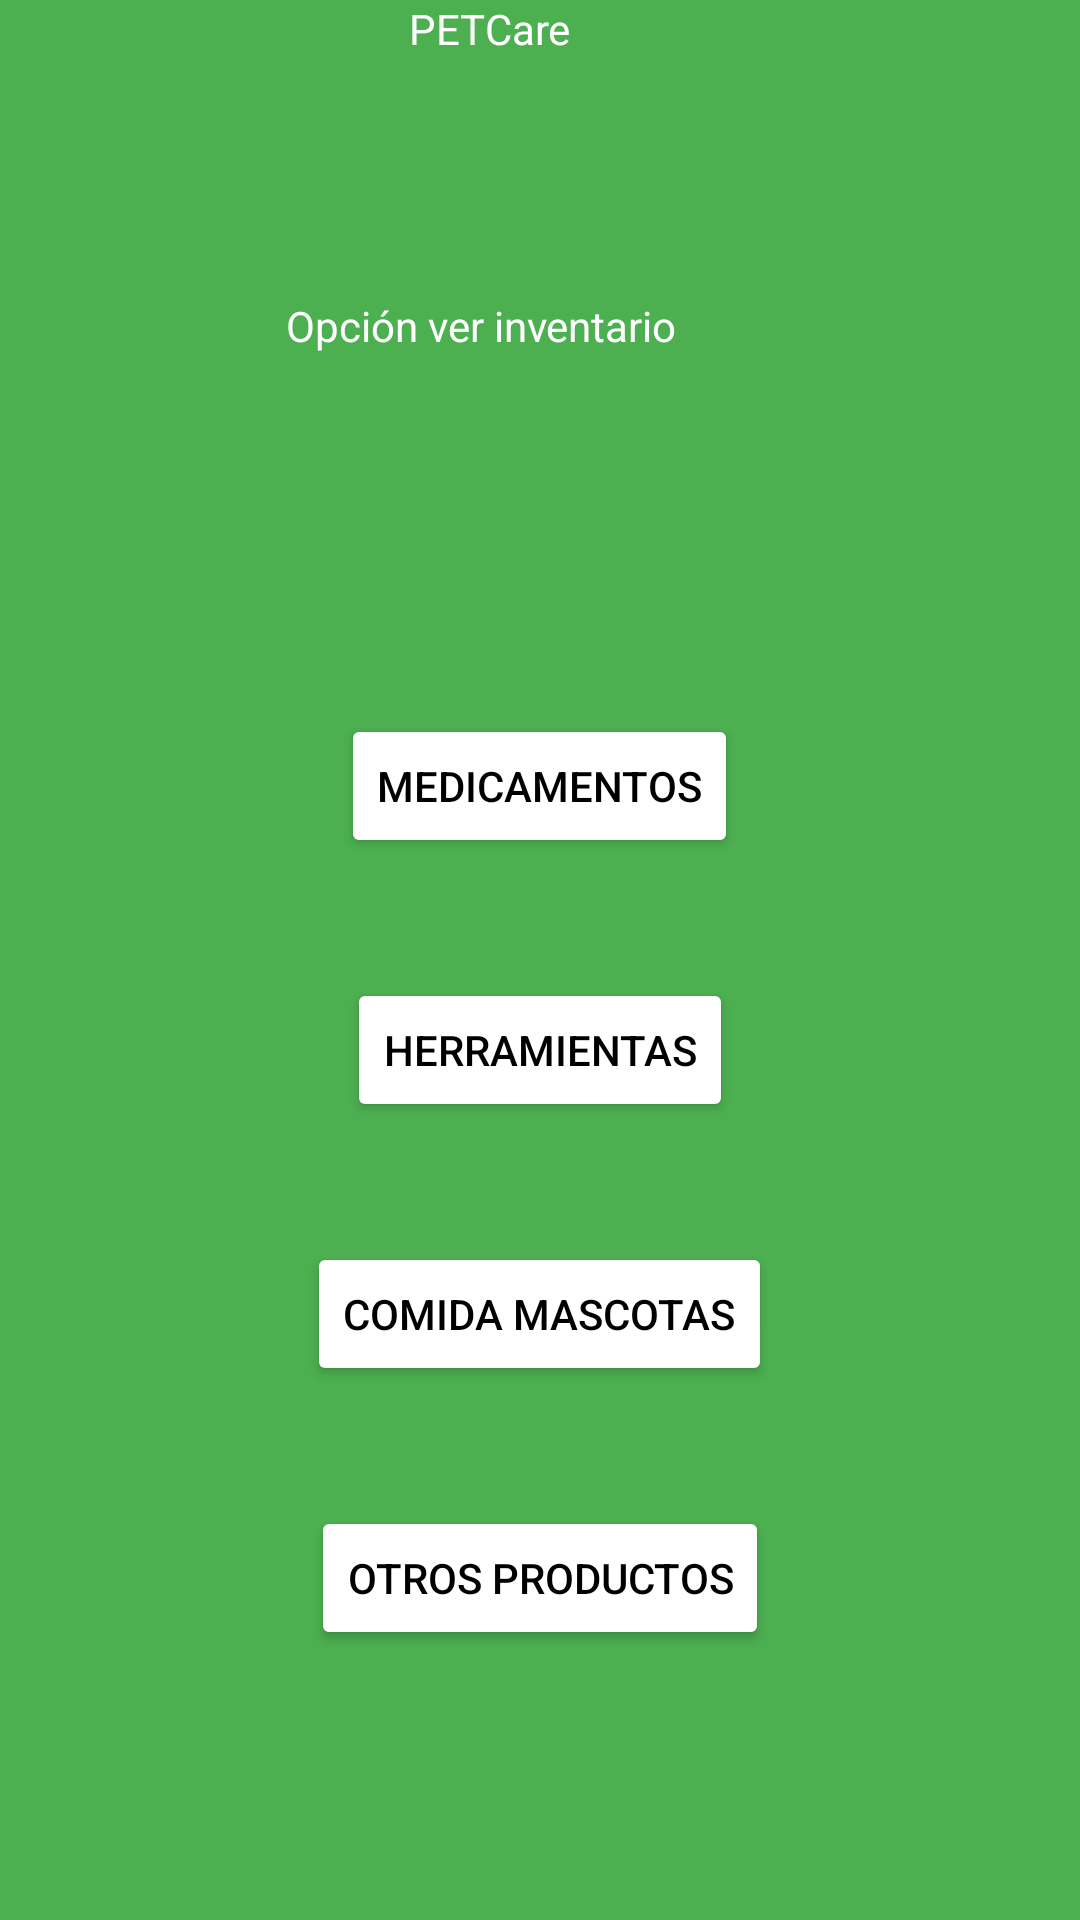

Layout XML and referenced resources for this Android screen:
<!-- AndroidManifest.xml: application theme Theme.PETCare -->
<!-- res/layout/activity_opciones_menu_inventario.xml -->
<?xml version="1.0" encoding="utf-8"?>
<LinearLayout xmlns:android="http://schemas.android.com/apk/res/android"
    xmlns:app="http://schemas.android.com/apk/res-auto"
    xmlns:tools="http://schemas.android.com/tools"
    android:id="@+id/main"
    android:layout_width="match_parent"
    android:layout_height="match_parent"
    android:orientation="vertical"
    android:background="#4CAF50"
    tools:context=".OpcionesMenuInventarioActivity">

    <TextView
        android:id="@+id/textView30"
        android:layout_width="87dp"
        android:layout_height="wrap_content"
        android:layout_gravity="center_horizontal"
        android:layout_marginBottom="80dp"
        android:textColor="@color/white"
        android:text="@string/inventory_tittle" />

    <TextView
        android:id="@+id/textView31"
        android:layout_width="169dp"
        android:layout_height="wrap_content"
        android:layout_gravity="center_horizontal"
        android:layout_marginBottom="120dp"
        android:textColor="@color/white"
        android:text="@string/inventory_subtitle" />

    <Button
        android:id="@+id/button17"
        android:layout_width="wrap_content"
        android:layout_height="wrap_content"
        android:layout_marginBottom="40dp"
        android:layout_gravity="center_horizontal"
        android:backgroundTint="@color/white"
        android:textColor="@color/black"
        android:text="@string/btn_medications" />

    <Button
        android:id="@+id/button18"
        android:layout_width="wrap_content"
        android:layout_height="wrap_content"
        android:layout_marginBottom="40dp"
        android:layout_gravity="center_horizontal"
        android:backgroundTint="@color/white"
        android:textColor="@color/black"
        android:text="@string/btn_tools" />

    <Button
        android:id="@+id/button19"
        android:layout_width="wrap_content"
        android:layout_height="wrap_content"
        android:layout_marginBottom="40dp"
        android:layout_gravity="center_horizontal"
        android:backgroundTint="@color/white"
        android:textColor="@color/black"
        android:text="@string/btn_pets_food" />

    <Button
        android:id="@+id/button20"
        android:layout_width="wrap_content"
        android:layout_height="wrap_content"
        android:layout_marginBottom="40dp"
        android:layout_gravity="center_horizontal"
        android:backgroundTint="@color/white"
        android:textColor="@color/black"
        android:text="@string/btn_other_products" />
</LinearLayout>
<!-- resources referenced by this layout -->
<resources>
  <color name="black">#FF000000</color>
  <color name="white">#FFFFFFFF</color>
  <string name="btn_medications">Medicamentos</string>
  <string name="btn_other_products">Otros Productos</string>
  <string name="btn_pets_food">Comida Mascotas</string>
  <string name="btn_tools">Herramientas</string>
  <string name="inventory_subtitle">Opción ver inventario</string>
  <string name="inventory_tittle">PETCare</string>
  <style name="Theme.PETCare" parent="Base.Theme.PETCare" />
  <style name="Base.Theme.PETCare" parent="Theme.Material3.DayNight.NoActionBar">
          
          
      </style>
</resources>
